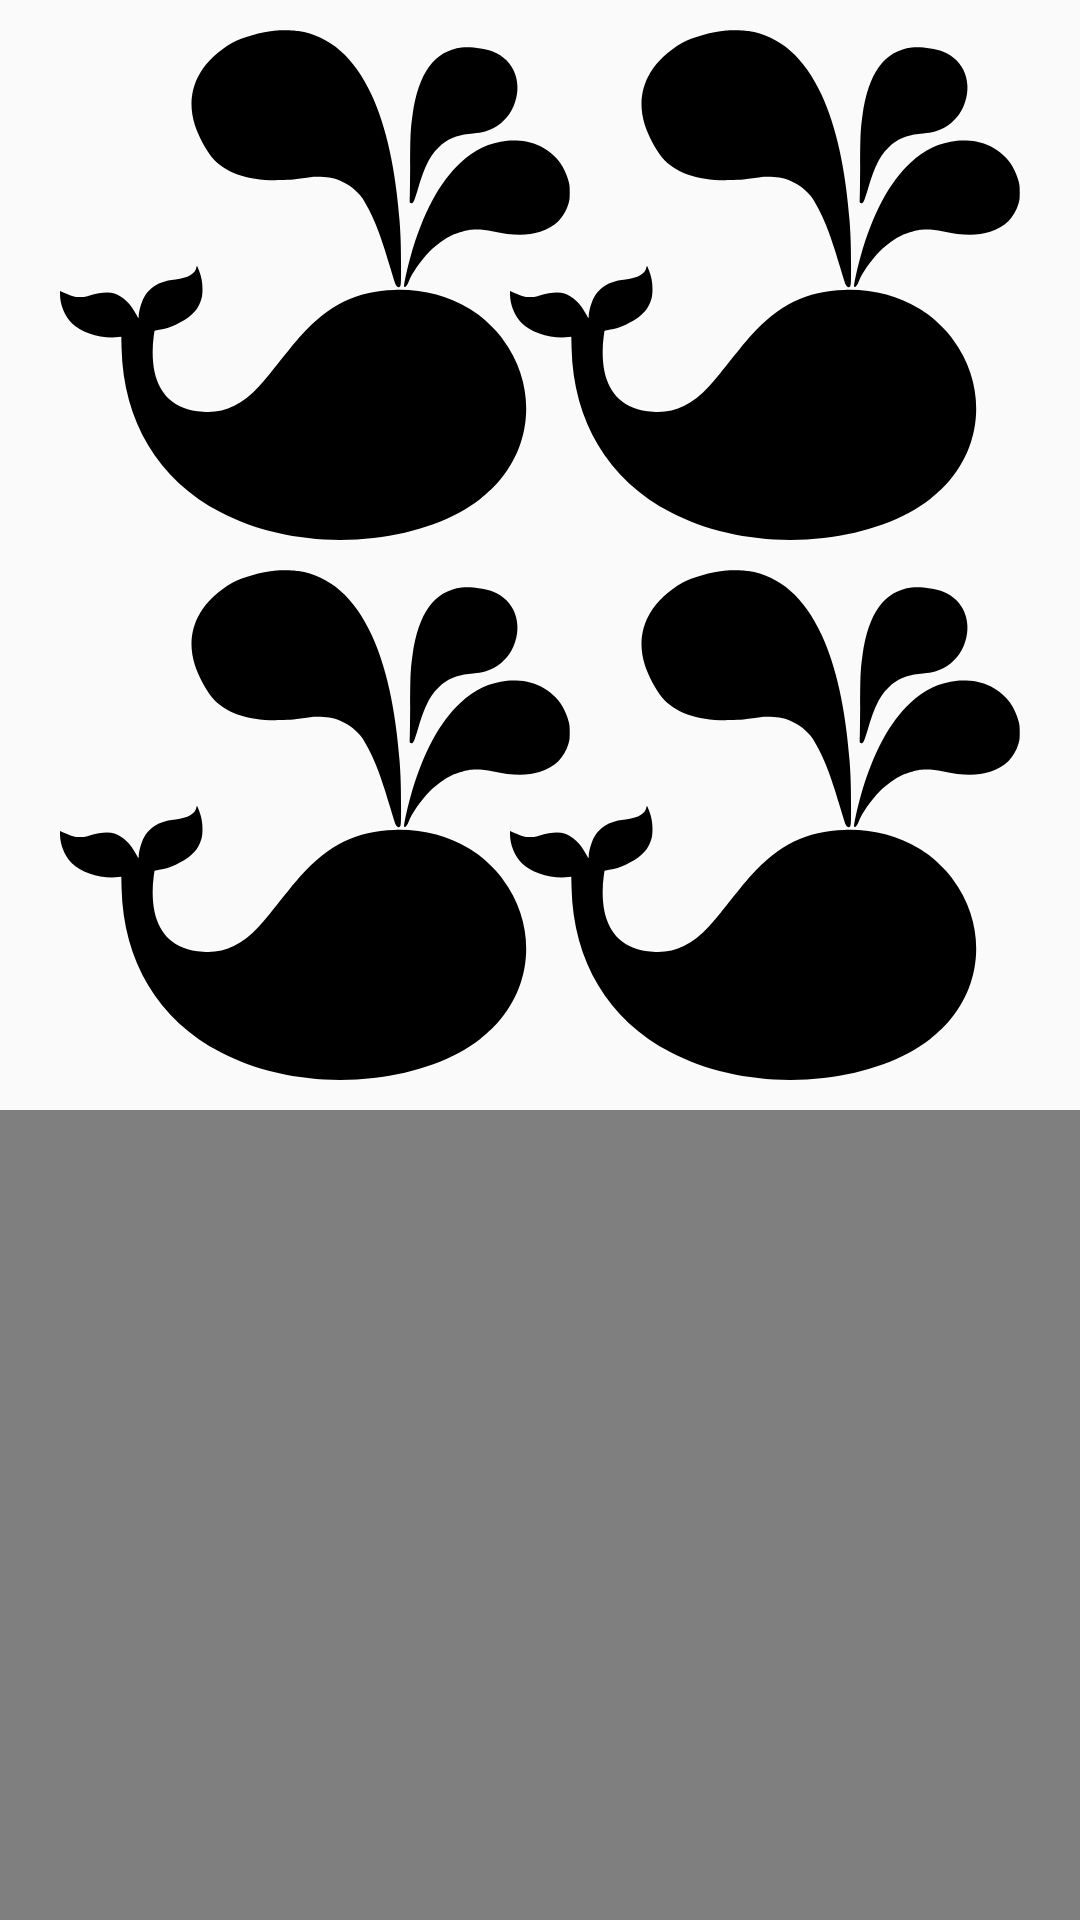

Reconstruct the res/layout file that produces this screen, plus the resources it refers to.
<!-- AndroidManifest.xml: application theme AppTheme -->
<!-- res/layout/activity_cards.xml -->
<?xml version="1.0" encoding="utf-8"?>
<android.support.constraint.ConstraintLayout xmlns:android="http://schemas.android.com/apk/res/android"
    xmlns:app="http://schemas.android.com/apk/res-auto"
    xmlns:tools="http://schemas.android.com/tools"
    android:layout_width="match_parent"
    android:layout_height="match_parent"
    tools:context=".vista.CardsActivity">


    <android.support.v7.widget.AppCompatImageView
        android:id="@+id/image1"
        android:layout_width="wrap_content"
        android:layout_height="wrap_content"
        app:layout_constraintStart_toStartOf="parent"
        app:layout_constraintTop_toTopOf="parent"
        android:src="@drawable/ic_image"
        android:layout_marginStart="20dp"
        android:layout_marginTop="10dp"/>

    <android.support.v7.widget.AppCompatImageView
        android:id="@+id/image2"
        android:layout_width="wrap_content"
        android:layout_height="wrap_content"
        app:layout_constraintEnd_toEndOf="parent"
        app:layout_constraintTop_toTopOf="parent"
        android:src="@drawable/ic_image"
        android:layout_marginEnd="20dp"
        android:layout_marginTop="10dp"/>

    <android.support.v7.widget.AppCompatImageView
        android:layout_width="wrap_content"
        android:layout_height="wrap_content"
        app:layout_constraintStart_toStartOf="parent"
        app:layout_constraintTop_toBottomOf="@id/image1"
        android:src="@drawable/ic_image"
        android:layout_marginStart="20dp"
        android:layout_marginTop="10dp"/>

    <android.support.v7.widget.AppCompatImageView
        android:id="@+id/image3"
        android:layout_width="wrap_content"
        android:layout_height="wrap_content"
        app:layout_constraintEnd_toEndOf="parent"
        app:layout_constraintTop_toBottomOf="@id/image2"
        android:src="@drawable/ic_image"
        android:layout_marginEnd="20dp"
        android:layout_marginTop="10dp"/>

    <VideoView
        android:id="@+id/videoView"
        android:layout_width="match_parent"
        android:layout_height="0dp"
        app:layout_constraintTop_toBottomOf="@id/image3"
        app:layout_constraintBottom_toBottomOf="parent"
        android:layout_marginTop="10dp"/>


</android.support.constraint.ConstraintLayout>
<!-- resources referenced by this layout -->
<resources>
  <!-- drawable ic_image: vector/xml drawable (drawable, 2974 chars, omitted) -->
  <style name="AppTheme" parent="Theme.AppCompat.Light.NoActionBar">
          
          <item name="colorPrimary">@color/colorWhile</item>
          <item name="colorPrimaryDark">@color/colorPrimaryDark</item>
          <item name="colorAccent">@color/colorPrimary</item>
          <item name="android:textSize">25sp</item>
  
      </style>
  <color name="colorWhile">#FFFFFF</color>
  <color name="colorPrimaryDark">#009688</color>
  <color name="colorPrimary">#F4F6F6</color>
</resources>
